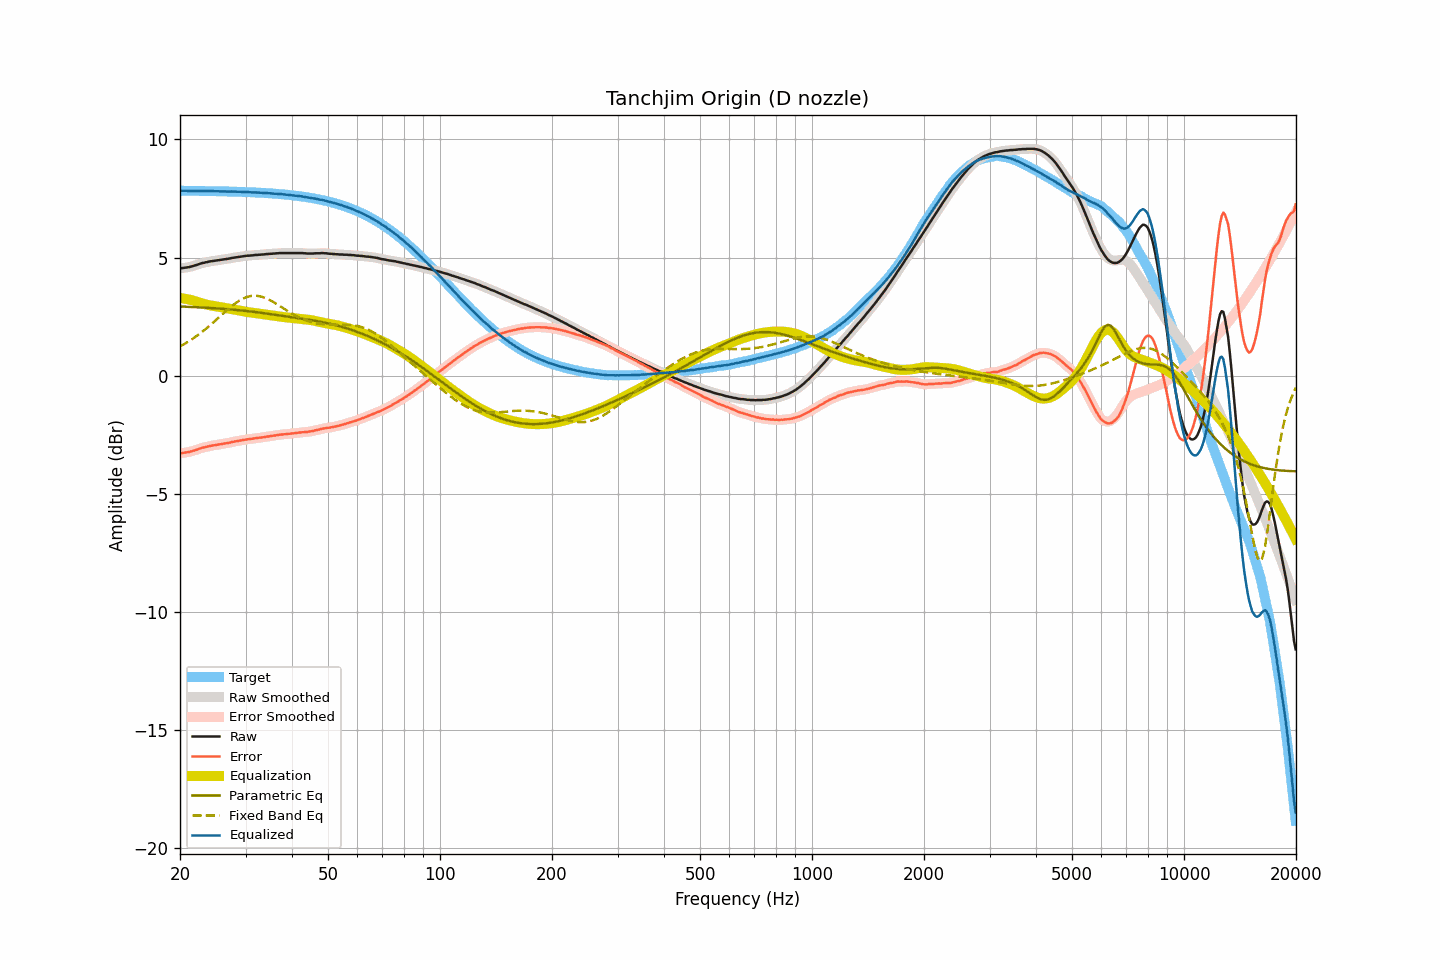

Values plotted in this chart, from the file beside it:
frequency, raw, smoothed, error, error_smoothed, equalization, parametric_eq, fixed_band_eq, equalized_raw, equalized_smoothed, target
20.00, 4.55, 4.55, -3.28, -3.28, 3.28, 2.93, 1.24, 7.83, 7.83, 7.83
20.20, 4.55, 4.55, -3.28, -3.27, 3.27, 2.93, 1.28, 7.82, 7.83, 7.83
20.40, 4.56, 4.56, -3.27, -3.27, 3.27, 2.92, 1.31, 7.83, 7.83, 7.83
20.61, 4.57, 4.57, -3.26, -3.26, 3.26, 2.92, 1.35, 7.83, 7.82, 7.83
20.81, 4.58, 4.58, -3.25, -3.25, 3.25, 2.92, 1.39, 7.82, 7.82, 7.82
21.02, 4.59, 4.59, -3.23, -3.23, 3.23, 2.91, 1.44, 7.82, 7.82, 7.82
21.23, 4.60, 4.60, -3.22, -3.22, 3.22, 2.91, 1.48, 7.82, 7.82, 7.82
21.44, 4.62, 4.62, -3.20, -3.20, 3.20, 2.91, 1.52, 7.82, 7.82, 7.82
21.66, 4.64, 4.64, -3.18, -3.18, 3.18, 2.91, 1.57, 7.82, 7.82, 7.82
21.87, 4.66, 4.66, -3.16, -3.16, 3.16, 2.90, 1.62, 7.82, 7.82, 7.82
22.09, 4.68, 4.68, -3.14, -3.14, 3.14, 2.90, 1.66, 7.82, 7.82, 7.82
22.31, 4.70, 4.70, -3.12, -3.12, 3.12, 2.90, 1.71, 7.82, 7.82, 7.82
22.54, 4.73, 4.73, -3.09, -3.09, 3.09, 2.89, 1.76, 7.82, 7.82, 7.82
22.76, 4.75, 4.75, -3.07, -3.07, 3.07, 2.89, 1.81, 7.82, 7.82, 7.82
22.99, 4.77, 4.77, -3.05, -3.05, 3.05, 2.88, 1.87, 7.82, 7.82, 7.82
23.22, 4.78, 4.78, -3.04, -3.03, 3.03, 2.88, 1.92, 7.81, 7.82, 7.82
23.45, 4.80, 4.80, -3.01, -3.02, 3.02, 2.88, 1.98, 7.81, 7.81, 7.81
23.69, 4.81, 4.81, -3.00, -3.00, 3.00, 2.87, 2.03, 7.81, 7.81, 7.81
23.92, 4.83, 4.83, -2.98, -2.98, 2.99, 2.87, 2.09, 7.82, 7.81, 7.81
24.16, 4.84, 4.84, -2.97, -2.97, 2.97, 2.86, 2.15, 7.81, 7.81, 7.81
24.40, 4.85, 4.85, -2.96, -2.96, 2.96, 2.86, 2.21, 7.81, 7.81, 7.81
24.65, 4.86, 4.86, -2.95, -2.95, 2.95, 2.86, 2.27, 7.81, 7.81, 7.81
24.89, 4.87, 4.87, -2.94, -2.94, 2.94, 2.85, 2.33, 7.81, 7.81, 7.81
25.14, 4.88, 4.88, -2.93, -2.93, 2.93, 2.85, 2.39, 7.80, 7.80, 7.81
25.39, 4.89, 4.89, -2.91, -2.91, 2.91, 2.84, 2.45, 7.80, 7.80, 7.80
25.65, 4.90, 4.90, -2.90, -2.90, 2.90, 2.84, 2.52, 7.80, 7.80, 7.80
25.91, 4.91, 4.91, -2.89, -2.89, 2.89, 2.83, 2.58, 7.80, 7.80, 7.80
26.16, 4.92, 4.92, -2.88, -2.88, 2.88, 2.83, 2.64, 7.80, 7.80, 7.80
26.43, 4.93, 4.93, -2.87, -2.87, 2.87, 2.82, 2.70, 7.80, 7.80, 7.80
26.69, 4.94, 4.94, -2.86, -2.86, 2.86, 2.82, 2.76, 7.79, 7.79, 7.80
26.96, 4.95, 4.95, -2.85, -2.85, 2.84, 2.81, 2.82, 7.79, 7.79, 7.79
27.23, 4.96, 4.96, -2.83, -2.83, 2.83, 2.81, 2.88, 7.79, 7.79, 7.79
27.50, 4.98, 4.98, -2.81, -2.82, 2.82, 2.80, 2.93, 7.80, 7.79, 7.79
27.77, 4.99, 4.99, -2.80, -2.80, 2.80, 2.79, 2.99, 7.79, 7.79, 7.79
28.05, 5.00, 5.00, -2.79, -2.79, 2.79, 2.79, 3.04, 7.79, 7.79, 7.79
28.33, 5.01, 5.01, -2.78, -2.78, 2.78, 2.78, 3.09, 7.78, 7.78, 7.78
28.62, 5.02, 5.02, -2.76, -2.76, 2.76, 2.78, 3.14, 7.78, 7.78, 7.78
28.90, 5.03, 5.03, -2.75, -2.75, 2.75, 2.77, 3.18, 7.78, 7.78, 7.78
29.19, 5.04, 5.04, -2.74, -2.74, 2.74, 2.76, 3.22, 7.78, 7.78, 7.78
29.48, 5.05, 5.05, -2.73, -2.73, 2.73, 2.76, 3.25, 7.78, 7.77, 7.78
29.78, 5.06, 5.06, -2.71, -2.71, 2.71, 2.75, 3.29, 7.77, 7.77, 7.77
30.08, 5.07, 5.07, -2.70, -2.70, 2.70, 2.74, 3.31, 7.77, 7.77, 7.77
30.38, 5.08, 5.08, -2.69, -2.69, 2.69, 2.73, 3.34, 7.77, 7.77, 7.77
30.68, 5.08, 5.08, -2.69, -2.68, 2.68, 2.73, 3.36, 7.76, 7.77, 7.76
30.99, 5.09, 5.09, -2.67, -2.68, 2.67, 2.72, 3.37, 7.76, 7.76, 7.76
31.30, 5.09, 5.09, -2.67, -2.67, 2.66, 2.71, 3.38, 7.75, 7.76, 7.76
31.61, 5.10, 5.10, -2.66, -2.66, 2.66, 2.70, 3.38, 7.76, 7.76, 7.76
31.93, 5.11, 5.11, -2.64, -2.65, 2.65, 2.69, 3.38, 7.76, 7.75, 7.75
32.24, 5.11, 5.11, -2.64, -2.64, 2.64, 2.68, 3.38, 7.75, 7.75, 7.75
32.57, 5.12, 5.12, -2.63, -2.63, 2.63, 2.68, 3.37, 7.75, 7.75, 7.75
32.89, 5.12, 5.12, -2.62, -2.62, 2.62, 2.67, 3.35, 7.74, 7.74, 7.74
33.22, 5.13, 5.13, -2.61, -2.61, 2.61, 2.66, 3.34, 7.74, 7.74, 7.74
33.55, 5.13, 5.13, -2.61, -2.60, 2.60, 2.65, 3.31, 7.73, 7.73, 7.73
33.89, 5.14, 5.14, -2.59, -2.59, 2.59, 2.64, 3.29, 7.73, 7.73, 7.73
34.23, 5.15, 5.15, -2.58, -2.58, 2.58, 2.63, 3.26, 7.73, 7.73, 7.73
34.57, 5.15, 5.15, -2.57, -2.57, 2.57, 2.62, 3.23, 7.72, 7.72, 7.72
34.92, 5.16, 5.16, -2.56, -2.56, 2.56, 2.61, 3.19, 7.72, 7.72, 7.72
35.27, 5.16, 5.16, -2.55, -2.55, 2.55, 2.60, 3.16, 7.71, 7.71, 7.71
35.62, 5.17, 5.17, -2.54, -2.54, 2.54, 2.59, 3.12, 7.71, 7.71, 7.71
35.97, 5.17, 5.17, -2.53, -2.53, 2.53, 2.58, 3.08, 7.70, 7.70, 7.70
... 635 more rows
